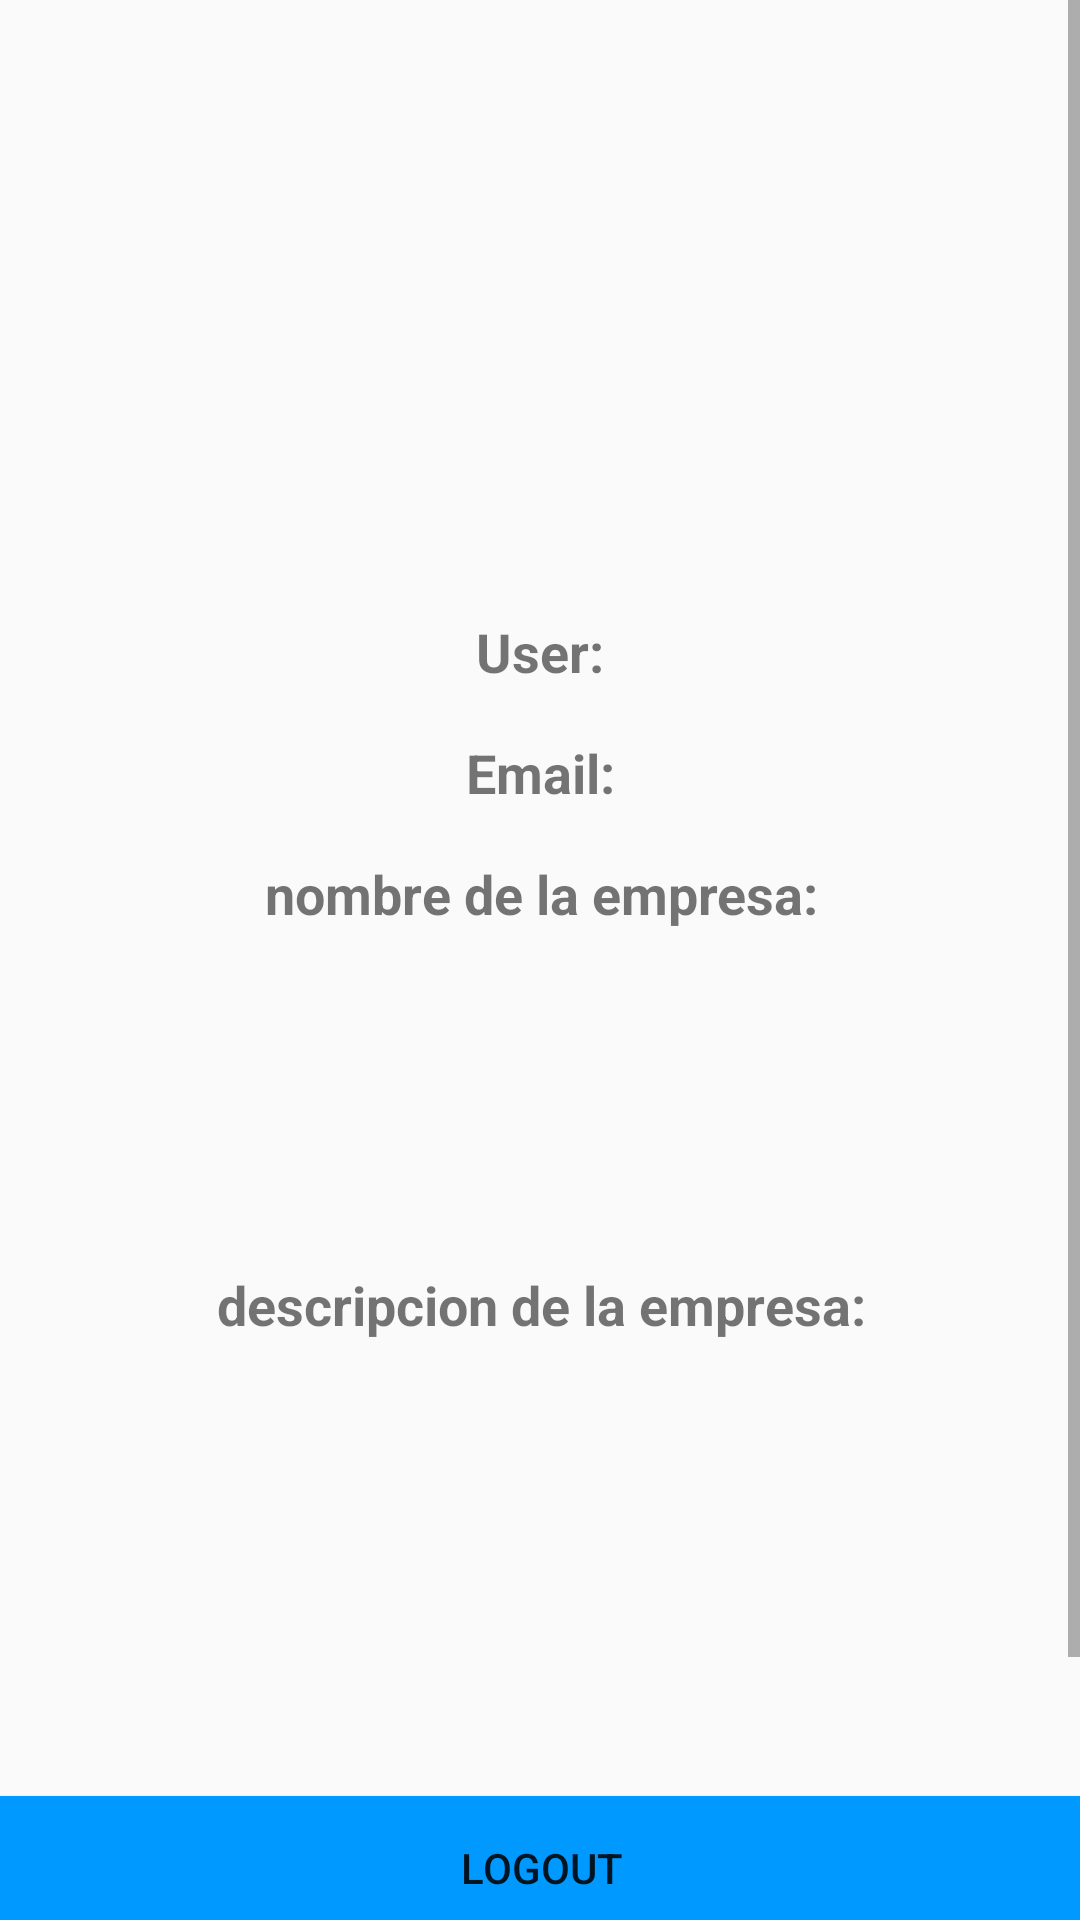

Reconstruct the res/layout file that produces this screen, plus the resources it refers to.
<!-- AndroidManifest.xml: application theme Theme.ZIKACRM -->
<!-- res/layout/profileventa.xml -->
<?xml version="1.0" encoding="utf-8"?>
<androidx.constraintlayout.widget.ConstraintLayout xmlns:android="http://schemas.android.com/apk/res/android"
    xmlns:app="http://schemas.android.com/apk/res-auto"
    xmlns:tools="http://schemas.android.com/tools"
    android:layout_width="match_parent"
    android:layout_height="match_parent">

    <ScrollView
        android:layout_width="match_parent"
        android:layout_height="match_parent">

        <LinearLayout
            android:layout_width="match_parent"
            android:layout_height="wrap_content"
            android:orientation="vertical" >

            <androidx.constraintlayout.widget.ConstraintLayout
                android:layout_width="match_parent"
                android:layout_height="match_parent">

                <View
                    android:id="@+id/view"
                    android:layout_width="411dp"
                    android:layout_height="250dp"
                    app:layout_constraintEnd_toEndOf="parent"
                    app:layout_constraintHorizontal_bias="0.0"
                    app:layout_constraintStart_toStartOf="parent"
                    app:layout_constraintTop_toTopOf="parent" />

                <ImageView
                    android:id="@+id/imageView6"
                    android:layout_width="155dp"
                    android:layout_height="184dp"
                    app:layout_constraintEnd_toEndOf="parent"
                    app:layout_constraintStart_toStartOf="parent"
                    app:layout_constraintTop_toTopOf="parent"
                    app:srcCompat="@drawable/profilevendedor" />

                <TextView
                    android:id="@+id/textView14"
                    android:layout_width="wrap_content"
                    android:layout_height="wrap_content"
                    android:layout_margin="16dp"
                    android:text="User:"
                    android:textSize="18sp"
                    android:textStyle="bold"
                    app:layout_constraintBottom_toBottomOf="@+id/view"
                    app:layout_constraintEnd_toEndOf="parent"
                    app:layout_constraintStart_toStartOf="parent"
                    app:layout_constraintTop_toBottomOf="@+id/imageView6" />

                <TextView
                    android:id="@+id/textView15"
                    android:layout_width="wrap_content"
                    android:layout_height="wrap_content"
                    android:layout_marginTop="24dp"
                    android:text="Email:"
                    android:textStyle="bold"
                    android:textSize="18sp"
                    android:layout_margin="16dp"
                    app:layout_constraintEnd_toEndOf="@+id/textView14"
                    app:layout_constraintStart_toStartOf="@+id/textView14"
                    app:layout_constraintTop_toBottomOf="@+id/textView14" />

                <LinearLayout
                    android:layout_width="411dp"
                    android:layout_height="472dp"
                    android:orientation="vertical"
                    app:layout_constraintEnd_toEndOf="parent"
                    app:layout_constraintStart_toStartOf="parent"
                    app:layout_constraintTop_toBottomOf="@+id/textView15">

                    <LinearLayout
                        android:layout_width="match_parent"
                        android:layout_height="match_parent"
                        android:orientation="horizontal">

                        <LinearLayout
                            android:layout_width="match_parent"
                            android:layout_height="match_parent"
                            android:orientation="vertical">

                            <TextView
                                android:id="@+id/textView17"
                                android:layout_width="match_parent"
                                android:layout_height="103dp"
                                android:layout_margin="16dp"
                                android:text="nombre de la empresa:"
                                android:textAlignment="center"
                                android:textSize="18sp"
                                android:textStyle="bold" />

                            <TextView
                                android:id="@+id/textView18"
                                android:layout_width="match_parent"
                                android:layout_height="158dp"
                                android:layout_margin="18dp"
                                android:text="descripcion de la empresa:"
                                android:textAlignment="center"
                                android:textSize="18sp"
                                android:textStyle="bold" />

                            <Button
                                android:id="@+id/btn_logOut2"
                                android:layout_width="match_parent"
                                android:layout_height="wrap_content"
                                android:background="#0099FF"
                                android:text="LogOut" />

                            <Button
                                android:id="@+id/btn_service_list"
                                android:layout_width="match_parent"
                                android:layout_height="wrap_content"
                                android:background="#0099FF"
                                android:text="Servicios" />

                        </LinearLayout>
                    </LinearLayout>

                </LinearLayout>

            </androidx.constraintlayout.widget.ConstraintLayout>
        </LinearLayout>
    </ScrollView>
</androidx.constraintlayout.widget.ConstraintLayout>
<!-- resources referenced by this layout -->
<resources>
  <style name="Theme.ZIKACRM" parent="Theme.AppCompat.DayNight.NoActionBar">
          
          <item name="colorPrimary">@color/purple_500</item>
          <item name="colorPrimaryVariant">@color/purple_700</item>
          <item name="colorOnPrimary">@color/white</item>
          
          <item name="colorSecondary">@color/teal_200</item>
          <item name="colorSecondaryVariant">@color/teal_700</item>
          <item name="colorOnSecondary">@color/black</item>
          
          <item name="android:statusBarColor">?attr/colorPrimaryVariant</item>
          
      </style>
  <!-- not gathered from this repository: default colours our renderer supplied (Android Studio template values) -->
  <color name="purple_500">#FF6200EE</color>
  <color name="purple_700">#FF3700B3</color>
  <color name="teal_200">#FF03DAC5</color>
  <color name="teal_700">#FF018786</color>
  <color name="black">#FF000000</color>
  <color name="white">#FFFFFFFF</color>
</resources>
